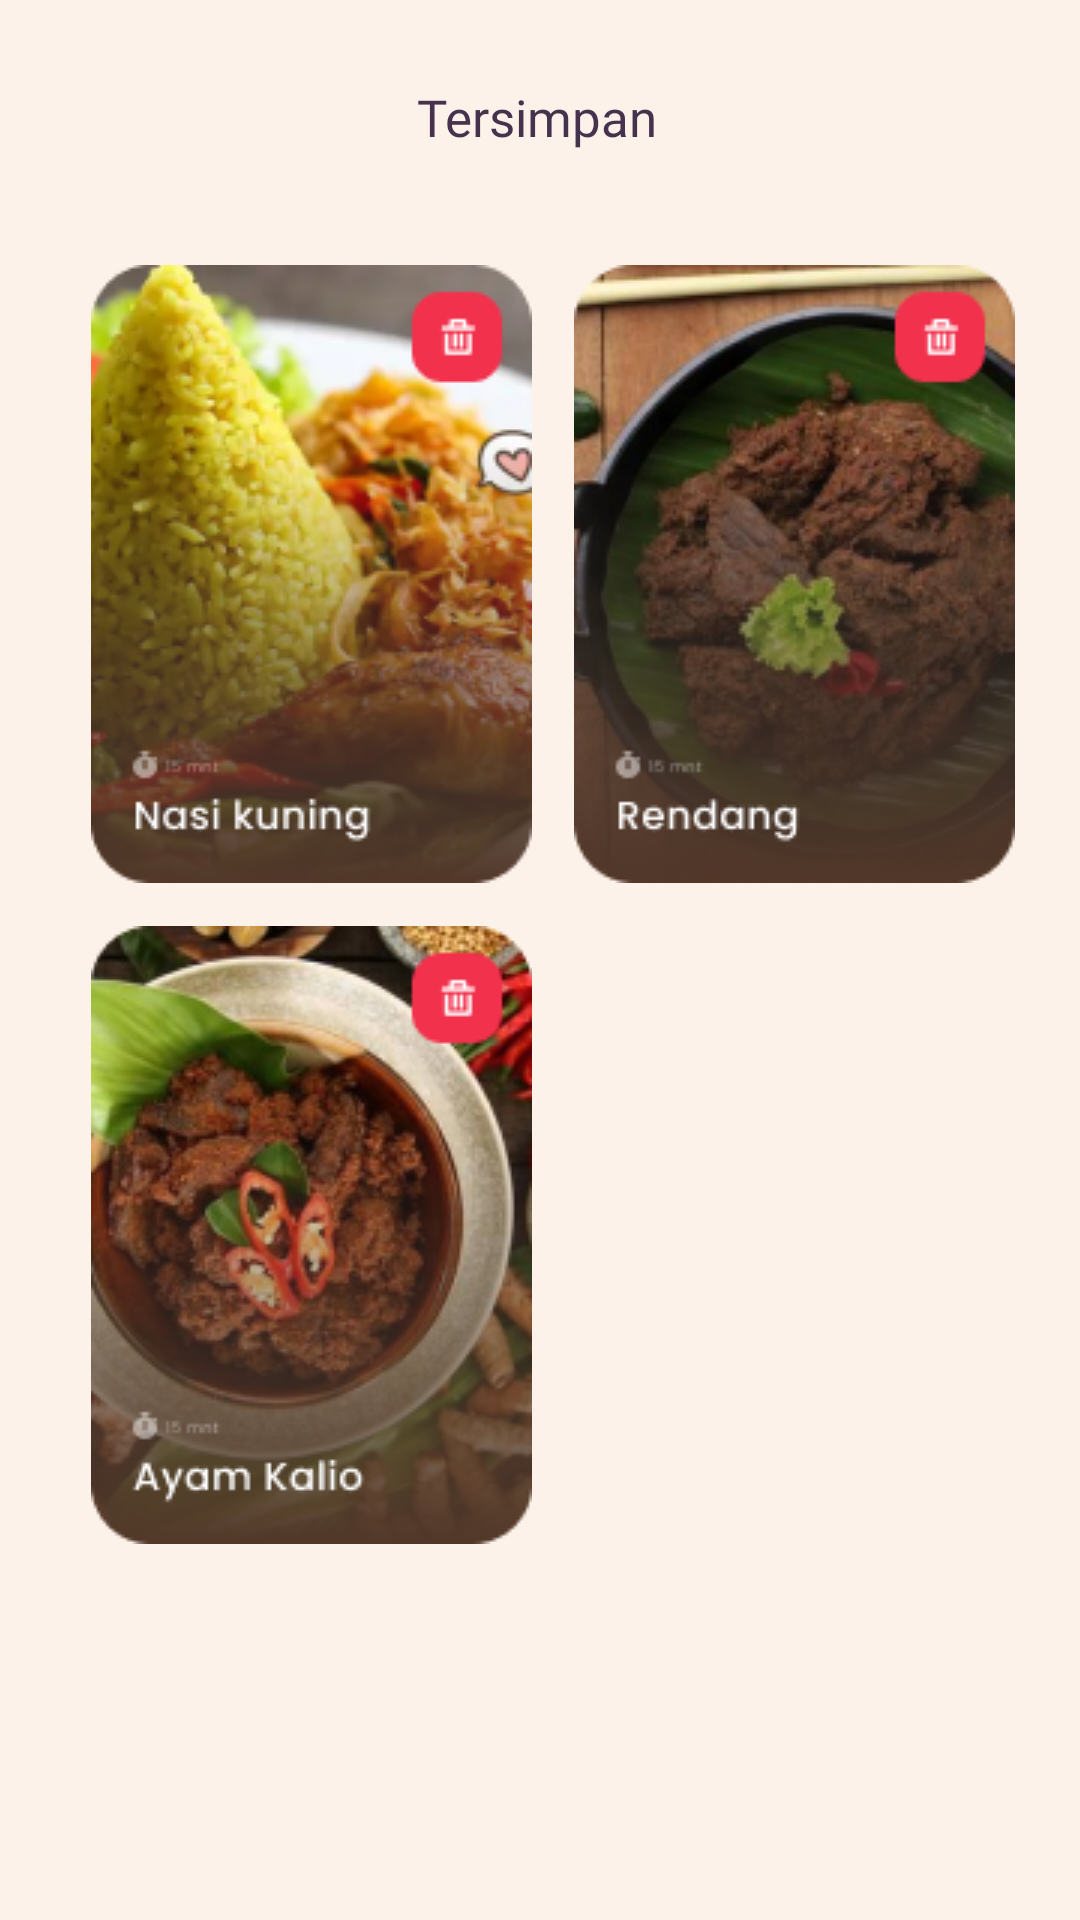

Reconstruct the res/layout file that produces this screen, plus the resources it refers to.
<!-- AndroidManifest.xml: application theme Theme.Cookpiration -->
<!-- res/layout/fragment_save.xml -->
<?xml version="1.0" encoding="utf-8"?>
<androidx.constraintlayout.widget.ConstraintLayout xmlns:android="http://schemas.android.com/apk/res/android"
    xmlns:app="http://schemas.android.com/apk/res-auto"
    xmlns:tools="http://schemas.android.com/tools"
    android:layout_width="match_parent"
    android:layout_height="match_parent"
    android:background="@color/Cream1"
    tools:context=".Form_Upload_Resep.UploadResep1">

    <TextView
        android:id="@+id/textView11"
        android:layout_width="wrap_content"
        android:layout_height="wrap_content"
        android:fontFamily="@font/poppins_semibold"
        android:text="Tersimpan"
        android:textColor="@color/Ungu1"
        android:textSize="17dp"
        app:layout_constraintBottom_toBottomOf="parent"
        app:layout_constraintEnd_toEndOf="parent"
        app:layout_constraintHorizontal_bias="0.497"
        app:layout_constraintStart_toStartOf="parent"
        app:layout_constraintTop_toTopOf="parent"
        app:layout_constraintVertical_bias="0.045" />

    <ImageView
        android:id="@+id/sv1"
        android:layout_width="wrap_content"
        android:layout_height="wrap_content"
        android:background="@drawable/sv1"
        app:layout_constraintBottom_toBottomOf="parent"
        app:layout_constraintEnd_toEndOf="parent"
        app:layout_constraintHorizontal_bias="0.143"
        app:layout_constraintStart_toStartOf="parent"
        app:layout_constraintTop_toBottomOf="@+id/textView11"
        app:layout_constraintVertical_bias="0.099" />

    <ImageView
        android:id="@+id/sv2"
        android:layout_width="wrap_content"
        android:layout_height="wrap_content"
        android:background="@drawable/sv2"
        app:layout_constraintBottom_toBottomOf="parent"
        app:layout_constraintEnd_toEndOf="parent"
        app:layout_constraintHorizontal_bias="0.392"
        app:layout_constraintStart_toEndOf="@+id/sv1"
        app:layout_constraintTop_toBottomOf="@+id/textView11"
        app:layout_constraintVertical_bias="0.099" />

    <ImageView
        android:id="@+id/sv3"
        android:layout_width="wrap_content"
        android:layout_height="wrap_content"
        android:background="@drawable/sv3"
        app:layout_constraintBottom_toBottomOf="parent"
        app:layout_constraintEnd_toEndOf="parent"
        app:layout_constraintHorizontal_bias="0.143"
        app:layout_constraintStart_toStartOf="parent"
        app:layout_constraintTop_toBottomOf="@+id/sv1"
        app:layout_constraintVertical_bias="0.103" />



</androidx.constraintlayout.widget.ConstraintLayout>
<!-- resources referenced by this layout -->
<resources>
  <color name="Cream1">#FDF2E9</color>
  <color name="Ungu1">#46324D</color>
  <!-- drawable sv1: png bitmap (drawable, 61304 bytes) -->
  <!-- drawable sv2: png bitmap (drawable, 55966 bytes) -->
  <!-- drawable sv3: png bitmap (drawable, 63883 bytes) -->
  <style name="Theme.Cookpiration" parent="Base.Theme.Cookpiration" />
  <style name="Base.Theme.Cookpiration" parent="Theme.AppCompat.Light.NoActionBar">
          
          
          <item name="android:statusBarColor">@color/Ungu1</item>
      </style>
</resources>
